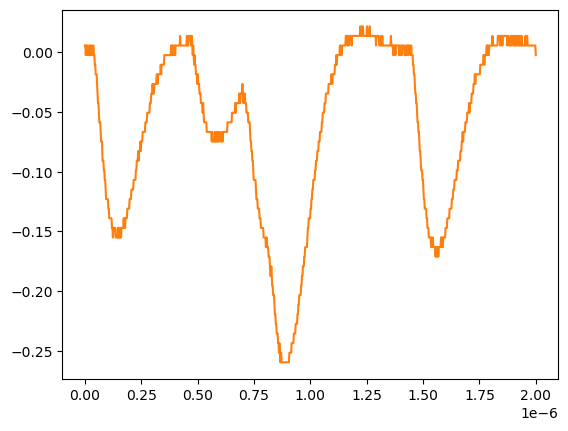

The file beside this chart, header and first rows:
# KEYSIGHT TECHNOLOGIES, MSO-X 3024T, MY58262555, 07.30.2019051434
# time, 1
# 2024-07-24 15:41:23.292377
0.000000000000000000e+00, 5.728630000000000180e-03
2.002002002002001797e-09, 5.728630000000000180e-03
4.004004004004003593e-09, -2.311559999999999830e-03
6.006006006006005804e-09, 5.728630000000000180e-03
8.008008008008007187e-09, -2.311559999999999830e-03
1.001001001001000857e-08, 5.728630000000000180e-03
1.201201201201201161e-08, 5.728630000000000180e-03
1.401401401401401299e-08, 5.728630000000000180e-03
1.601601601601601437e-08, -2.311559999999999830e-03
1.801801801801801741e-08, -2.311559999999999830e-03
2.002002002002001714e-08, -2.311559999999999830e-03
2.202202202202202018e-08, 5.728630000000000180e-03
2.402402402402402322e-08, -2.311559999999999830e-03
2.602602602602602294e-08, 5.728630000000000180e-03
2.802802802802802598e-08, -2.311559999999999830e-03
3.003003003003002571e-08, 5.728630000000000180e-03
3.203203203203202875e-08, -2.311559999999999830e-03
3.403403403403403179e-08, -2.311559999999999830e-03
3.603603603603603482e-08, 5.728630000000000180e-03
3.803803803803803124e-08, 5.728630000000000180e-03
4.004004004004003428e-08, -2.311559999999999830e-03
4.204204204204203732e-08, -2.311559999999999830e-03
4.404404404404404036e-08, -1.035179999999999954e-02
4.604604604604604339e-08, -1.035179999999999954e-02
4.804804804804804643e-08, -1.839199999999999863e-02
5.005005005005004285e-08, -1.839199999999999863e-02
5.205205205205204589e-08, -1.839199999999999863e-02
5.405405405405404893e-08, -2.643219999999999945e-02
5.605605605605605196e-08, -3.447240000000000026e-02
5.805805805805805500e-08, -4.251259999999999761e-02
6.006006006006005142e-08, -4.251259999999999761e-02
6.206206206206205446e-08, -5.055280000000000190e-02
6.406406406406405750e-08, -5.859299999999999925e-02
6.606606606606606053e-08, -5.859299999999999925e-02
6.806806806806806357e-08, -5.859299999999999925e-02
7.007007007007006661e-08, -6.663320000000000354e-02
7.207207207207206965e-08, -7.467340000000000089e-02
7.407407407407407268e-08, -7.467340000000000089e-02
7.607607607607606249e-08, -7.467340000000000089e-02
7.807807807807806552e-08, -9.075379999999999558e-02
8.008008008008006856e-08, -9.075379999999999558e-02
8.208208208208207160e-08, -9.075379999999999558e-02
8.408408408408407464e-08, -9.879400000000000681e-02
8.608608608608607767e-08, -9.879400000000000681e-02
8.808808808808808071e-08, -1.068339999999999984e-01
9.009009009009008375e-08, -1.068339999999999984e-01
9.209209209209208679e-08, -1.148740000000000039e-01
9.409409409409408982e-08, -1.229149999999999965e-01
9.609609609609609286e-08, -1.229149999999999965e-01
9.809809809809808266e-08, -1.229149999999999965e-01
1.001001001001000857e-07, -1.229149999999999965e-01
1.021021021021020887e-07, -1.229149999999999965e-01
1.041041041041040918e-07, -1.309549999999999881e-01
1.061061061061060948e-07, -1.309549999999999881e-01
1.081081081081080979e-07, -1.389950000000000074e-01
1.101101101101101009e-07, -1.389950000000000074e-01
1.121121121121121039e-07, -1.389950000000000074e-01
1.141141141141141070e-07, -1.389950000000000074e-01
... 942 more rows
